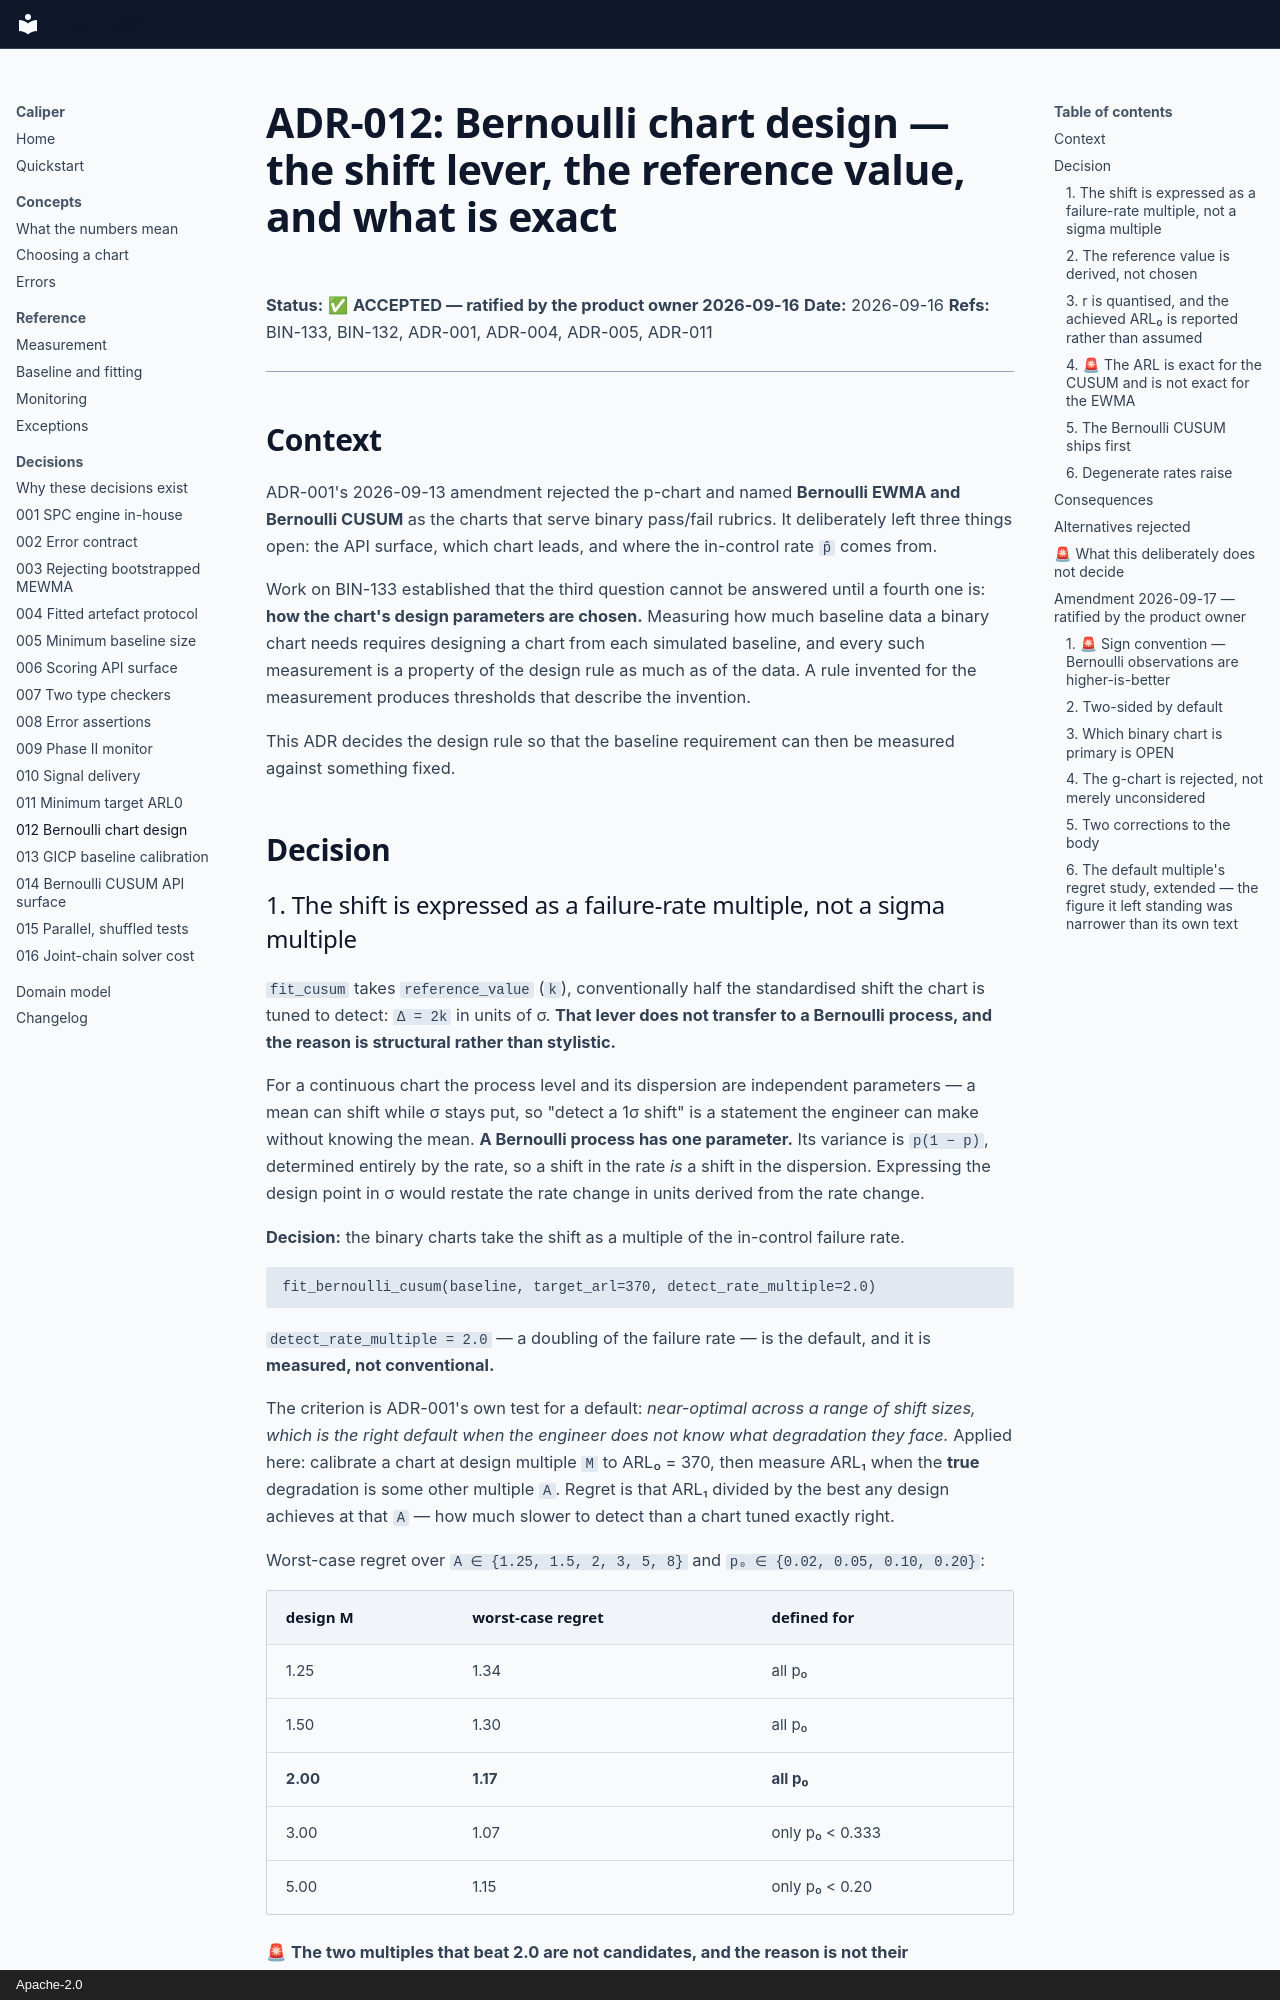

repository: binary-glide/drift-caliper · page: architecture/adr/012-bernoulli-chart-design-and-reference-value/index.html · generator: mkdocs · copyright: Apache-2.0

# ADR-012: Bernoulli chart design — the shift lever, the reference value, and what is exact

**Status:** ✅ **ACCEPTED — ratified by the product owner 2026-09-16**
**Date:** 2026-09-16
**Refs:** BIN-133, BIN-132, ADR-001, ADR-004, ADR-005, ADR-011

---

## Context

ADR-001's 2026-09-13 amendment rejected the p-chart and named **Bernoulli EWMA
and Bernoulli CUSUM** as the charts that serve binary pass/fail rubrics. It
deliberately left three things open: the API surface, which chart leads, and
where the in-control rate `p̂` comes from.

Work on BIN-133 established that the third question cannot be answered until a
fourth one is: **how the chart's design parameters are chosen.** Measuring how
much baseline data a binary chart needs requires designing a chart from each
simulated baseline, and every such measurement is a property of the design rule
as much as of the data. A rule invented for the measurement produces thresholds
that describe the invention.

This ADR decides the design rule so that the baseline requirement can then be
measured against something fixed.

## Decision
